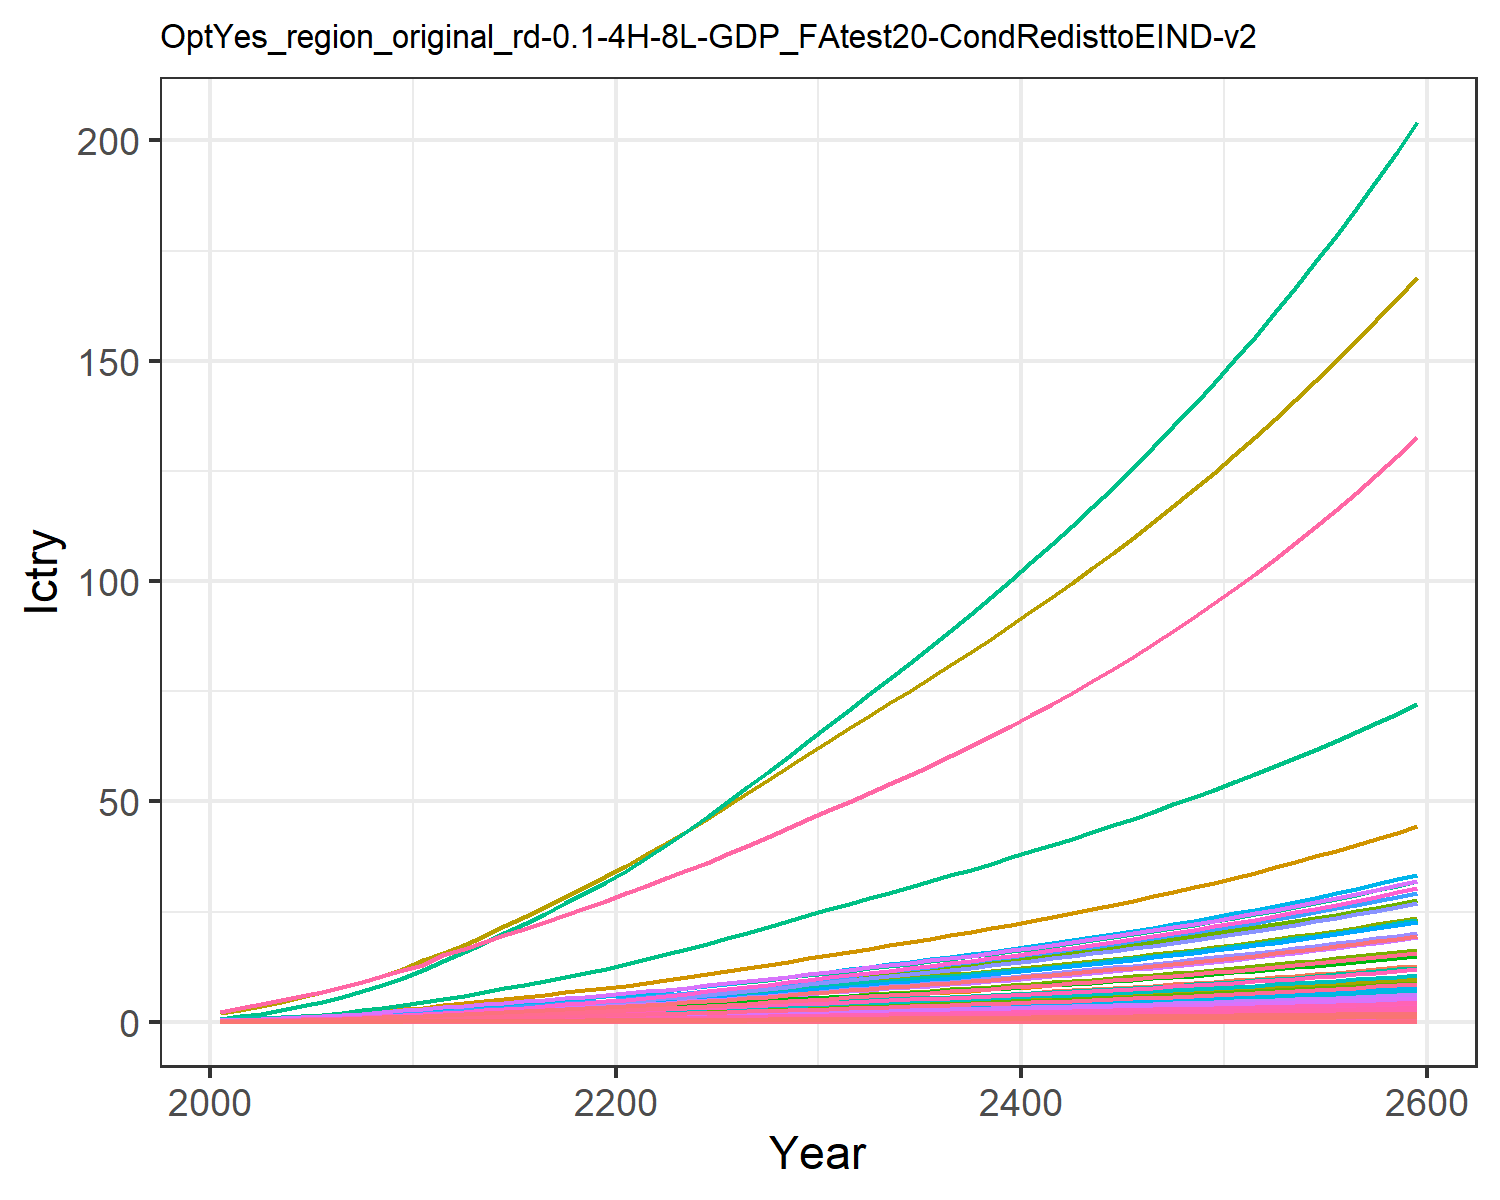

The file beside this chart, header and first rows:
0.00453980657473139, 0.011897750621834072, 0.0019801954436944992, 0.09577037420395854, 0.09523292874156766, 0.0015171779602880257, 0.14093142316190188, 0.045355418917434574, 0.009200060779657276, 0.00048002840547409876, 0.05365796921146087, 0.0015181990390601295, 0.002138146239742674, 0.04082005285998421, 0.007915093892143038, 0.009788391061420381, 0.0012405073731613825, 0.002461836444612486, 0.009629315334038609, 0.0003286906817513218, 0.008690252275547592, 0.3359970787964497, 0.0005448110438130173, 0.0021606431507056774
0.008381, 0.02285, 0.003103, 0.154, 0.1499, 0.00238, 0.2009, 0.065, 0.01442, 0.0009228, 0.07686, 0.002915, 0.004105, 0.07521, 0.01241, 0.01574, 0.001951, 0.003861, 0.01511, 0.0005168, 0.01368, 0.5285, 0.0008566, 0.00398
0.01325, 0.03849, 0.004212, 0.223, 0.2099, 0.003235, 0.2506, 0.08108, 0.01957, 0.001555, 0.09581, 0.004906, 0.00691, 0.1187, 0.01685, 0.02279, 0.002727, 0.005245, 0.02054, 0.0007222, 0.01915, 0.739, 0.001197, 0.006276
0.01947, 0.06008, 0.005448, 0.3032, 0.2751, 0.004189, 0.2975, 0.09745, 0.02531, 0.00243, 0.1151, 0.007653, 0.01078, 0.1739, 0.02181, 0.03098, 0.00357, 0.006791, 0.02661, 0.0009451, 0.02511, 0.9675, 0.001566, 0.009195
0.02671, 0.08548, 0.006821, 0.3884, 0.3443, 0.005251, 0.3422, 0.1139, 0.03169, 0.00346, 0.1344, 0.01088, 0.01533, 0.238, 0.02732, 0.03968, 0.004461, 0.008509, 0.03337, 0.001181, 0.03142, 1.209, 0.001957, 0.01258
0.03514, 0.1148, 0.00834, 0.4834, 0.4207, 0.006429, 0.3851, 0.1305, 0.03875, 0.004652, 0.1539, 0.01461, 0.02058, 0.3124, 0.03343, 0.04938, 0.005445, 0.01041, 0.04086, 0.001441, 0.0384, 1.476, 0.002388, 0.01651
0.04525, 0.1517, 0.009966, 0.5937, 0.5048, 0.007691, 0.4294, 0.1474, 0.0463, 0.006152, 0.1738, 0.01929, 0.02719, 0.4014, 0.03997, 0.06064, 0.006526, 0.01246, 0.0489, 0.001726, 0.04608, 1.769, 0.002861, 0.02121
0.05706, 0.1963, 0.01171, 0.7196, 0.5966, 0.009046, 0.4764, 0.1648, 0.0544, 0.007968, 0.1942, 0.02496, 0.03517, 0.5051, 0.04698, 0.0735, 0.007705, 0.01464, 0.05752, 0.002038, 0.05446, 2.089, 0.003377, 0.02669
0.0707, 0.2495, 0.01357, 0.8632, 0.6968, 0.01049, 0.5244, 0.1829, 0.06304, 0.01014, 0.2154, 0.03172, 0.04472, 0.6248, 0.05446, 0.08817, 0.00899, 0.01698, 0.06673, 0.002377, 0.0636, 2.438, 0.00394, 0.03301
0.0854, 0.3009, 0.01591, 0.9943, 0.8067, 0.01232, 0.5874, 0.2063, 0.07395, 0.01225, 0.2428, 0.03827, 0.05397, 0.7536, 0.06391, 0.1016, 0.0104, 0.01993, 0.07836, 0.002749, 0.07364, 2.821, 0.004557, 0.03981
0.1021, 0.3501, 0.01871, 1.102, 0.9206, 0.0145, 0.6605, 0.2331, 0.08698, 0.01427, 0.2744, 0.04452, 0.06282, 0.8999, 0.07519, 0.1126, 0.01186, 0.02345, 0.09223, 0.003135, 0.08405, 3.218, 0.005197, 0.04754
0.1164, 0.4016, 0.02217, 1.275, 1.077, 0.01718, 0.7596, 0.2701, 0.103, 0.01639, 0.3178, 0.05109, 0.07212, 1.024, 0.0891, 0.1302, 0.01387, 0.02779, 0.1093, 0.003666, 0.09834, 3.763, 0.006077, 0.05412
0.1334, 0.4563, 0.02543, 1.412, 1.21, 0.01972, 0.838, 0.2997, 0.1182, 0.01864, 0.3525, 0.05808, 0.08202, 1.173, 0.1022, 0.1442, 0.01558, 0.0319, 0.1255, 0.004117, 0.1105, 4.226, 0.006825, 0.06198
0.1513, 0.5127, 0.02882, 1.548, 1.346, 0.02235, 0.915, 0.3289, 0.134, 0.02097, 0.3869, 0.06529, 0.09224, 1.33, 0.1159, 0.1581, 0.01733, 0.03615, 0.1422, 0.004579, 0.1229, 4.7, 0.00759, 0.0703
0.17, 0.5701, 0.03232, 1.685, 1.484, 0.02507, 0.9921, 0.3583, 0.1503, 0.02335, 0.4215, 0.07265, 0.1027, 1.494, 0.13, 0.1721, 0.0191, 0.04055, 0.1596, 0.005047, 0.1355, 5.18, 0.008366, 0.07899
0.1893, 0.6282, 0.03594, 1.822, 1.623, 0.02789, 1.07, 0.3881, 0.1672, 0.02575, 0.4565, 0.08011, 0.1133, 1.663, 0.1446, 0.1862, 0.0209, 0.04511, 0.1775, 0.005522, 0.1482, 5.667, 0.009153, 0.08796
0.2095, 0.6864, 0.03967, 1.959, 1.764, 0.03079, 1.149, 0.4183, 0.1846, 0.02817, 0.492, 0.0876, 0.124, 1.84, 0.1596, 0.2003, 0.02272, 0.04979, 0.1959, 0.006003, 0.1611, 6.16, 0.00995, 0.09737
0.2303, 0.7444, 0.04351, 2.097, 1.907, 0.03376, 1.23, 0.4492, 0.2025, 0.03059, 0.5283, 0.09507, 0.1346, 2.023, 0.1751, 0.2144, 0.02456, 0.05461, 0.2148, 0.006489, 0.1741, 6.659, 0.01076, 0.1071
0.2513, 0.8017, 0.04743, 2.234, 2.05, 0.03681, 1.312, 0.4806, 0.2208, 0.03298, 0.5653, 0.1025, 0.1452, 2.208, 0.1909, 0.2285, 0.02641, 0.05954, 0.2342, 0.00698, 0.1872, 7.161, 0.01157, 0.1169
0.2727, 0.8586, 0.05144, 2.371, 2.194, 0.03992, 1.396, 0.5127, 0.2395, 0.03535, 0.6031, 0.1098, 0.1557, 2.396, 0.2071, 0.2425, 0.02828, 0.06458, 0.254, 0.007474, 0.2004, 7.667, 0.01239, 0.1269
0.2957, 0.92, 0.05563, 2.521, 2.35, 0.04317, 1.482, 0.5458, 0.2591, 0.03792, 0.6422, 0.1178, 0.167, 2.599, 0.224, 0.2579, 0.0303, 0.06984, 0.2746, 0.008008, 0.2146, 8.212, 0.01327, 0.1377
0.3211, 0.9876, 0.06004, 2.689, 2.522, 0.04659, 1.571, 0.5802, 0.2797, 0.04074, 0.6826, 0.1265, 0.1795, 2.822, 0.2417, 0.2751, 0.03252, 0.07538, 0.2964, 0.008595, 0.2303, 8.813, 0.01425, 0.1496
0.3476, 1.064, 0.06459, 2.864, 2.701, 0.05012, 1.662, 0.6154, 0.301, 0.04396, 0.7241, 0.1365, 0.1937, 3.055, 0.2601, 0.293, 0.03483, 0.08109, 0.3188, 0.009208, 0.2466, 9.44, 0.01526, 0.162
0.375, 1.145, 0.06926, 3.044, 2.886, 0.05374, 1.755, 0.6517, 0.3228, 0.04735, 0.7668, 0.1469, 0.2087, 3.296, 0.2789, 0.3116, 0.03723, 0.08697, 0.3419, 0.009841, 0.2635, 10.09, 0.01631, 0.1749
0.4032, 1.229, 0.07405, 3.23, 3.076, 0.05746, 1.85, 0.6888, 0.3452, 0.05086, 0.8106, 0.1578, 0.2242, 3.544, 0.2982, 0.3306, 0.03969, 0.09299, 0.3655, 0.01049, 0.2809, 10.75, 0.01739, 0.1881
0.4329, 1.316, 0.07903, 3.426, 3.276, 0.06132, 1.95, 0.7279, 0.3685, 0.05453, 0.8566, 0.1691, 0.2404, 3.805, 0.3183, 0.3508, 0.04229, 0.09924, 0.3901, 0.01118, 0.2992, 11.46, 0.01853, 0.2021
0.4631, 1.405, 0.08409, 3.625, 3.48, 0.06526, 2.051, 0.7678, 0.3922, 0.05826, 0.9035, 0.1806, 0.257, 4.07, 0.3388, 0.3712, 0.04493, 0.1056, 0.4151, 0.01188, 0.3178, 12.17, 0.01969, 0.2162
0.4937, 1.495, 0.08924, 3.827, 3.688, 0.06926, 2.155, 0.8085, 0.4163, 0.06207, 0.9514, 0.1924, 0.2738, 4.338, 0.3596, 0.3919, 0.04762, 0.1121, 0.4405, 0.01259, 0.3368, 12.9, 0.02087, 0.2306
0.5248, 1.587, 0.0945, 4.031, 3.9, 0.07335, 2.261, 0.8501, 0.4409, 0.06596, 1, 0.2043, 0.291, 4.61, 0.3808, 0.4129, 0.05035, 0.1187, 0.4665, 0.01331, 0.3561, 13.64, 0.02207, 0.2451
0.5564, 1.681, 0.09987, 4.24, 4.116, 0.07753, 2.369, 0.8928, 0.4661, 0.06993, 1.051, 0.2166, 0.3085, 4.886, 0.4026, 0.4344, 0.05316, 0.1255, 0.4931, 0.01406, 0.3759, 14.4, 0.0233, 0.26
0.5877, 1.773, 0.1052, 4.447, 4.329, 0.08166, 2.474, 0.9346, 0.4909, 0.07386, 1.1, 0.2286, 0.3259, 5.159, 0.424, 0.4556, 0.05591, 0.1322, 0.5193, 0.01478, 0.3953, 15.14, 0.0245, 0.2746
0.6183, 1.864, 0.1103, 4.648, 4.535, 0.08568, 2.576, 0.9749, 0.5151, 0.07769, 1.147, 0.2404, 0.3428, 5.426, 0.4449, 0.4763, 0.05858, 0.1387, 0.5449, 0.01549, 0.4142, 15.86, 0.02567, 0.2889
0.649, 1.954, 0.1155, 4.852, 4.743, 0.08973, 2.678, 1.015, 0.5395, 0.08155, 1.195, 0.2522, 0.3599, 5.693, 0.4659, 0.4973, 0.06126, 0.1452, 0.5706, 0.0162, 0.4331, 16.59, 0.02685, 0.3033
0.68, 2.045, 0.1208, 5.058, 4.952, 0.09382, 2.781, 1.056, 0.5642, 0.08544, 1.243, 0.2642, 0.3771, 5.963, 0.4872, 0.5185, 0.06398, 0.1519, 0.5967, 0.01692, 0.4523, 17.32, 0.02804, 0.3179
0.7114, 2.138, 0.1261, 5.267, 5.166, 0.09798, 2.887, 1.098, 0.5892, 0.08938, 1.292, 0.2763, 0.3945, 6.237, 0.5088, 0.54, 0.06673, 0.1586, 0.6231, 0.01765, 0.4718, 18.06, 0.02925, 0.3326
0.7433, 2.231, 0.1316, 5.481, 5.382, 0.1022, 2.994, 1.141, 0.6147, 0.09339, 1.342, 0.2885, 0.4122, 6.514, 0.5308, 0.562, 0.06954, 0.1654, 0.65, 0.01839, 0.4916, 18.82, 0.03048, 0.3475
0.7758, 2.326, 0.1371, 5.699, 5.604, 0.1065, 3.103, 1.185, 0.6406, 0.09746, 1.394, 0.301, 0.4302, 6.795, 0.5532, 0.5844, 0.07241, 0.1724, 0.6774, 0.01915, 0.5118, 19.59, 0.03173, 0.3627
0.8088, 2.423, 0.1427, 5.922, 5.83, 0.1109, 3.216, 1.229, 0.6671, 0.1016, 1.446, 0.3137, 0.4485, 7.082, 0.5761, 0.6074, 0.07533, 0.1796, 0.7054, 0.01992, 0.5325, 20.38, 0.03302, 0.3782
0.8425, 2.521, 0.1485, 6.151, 6.061, 0.1154, 3.33, 1.275, 0.6942, 0.1058, 1.5, 0.3266, 0.4672, 7.373, 0.5995, 0.6309, 0.07833, 0.1868, 0.734, 0.02071, 0.5536, 21.19, 0.03433, 0.394
0.8769, 2.622, 0.1544, 6.385, 6.298, 0.12, 3.448, 1.322, 0.7219, 0.1101, 1.556, 0.3397, 0.4862, 7.671, 0.6234, 0.655, 0.08139, 0.1943, 0.7633, 0.02152, 0.5753, 22.02, 0.03567, 0.41
0.912, 2.724, 0.1604, 6.624, 6.541, 0.1247, 3.569, 1.371, 0.7502, 0.1145, 1.612, 0.3532, 0.5057, 7.974, 0.6479, 0.6796, 0.08453, 0.2019, 0.7932, 0.02235, 0.5975, 22.87, 0.03705, 0.4265
0.9478, 2.828, 0.1666, 6.87, 6.79, 0.1296, 3.693, 1.42, 0.7793, 0.1191, 1.671, 0.3669, 0.5256, 8.284, 0.6729, 0.7049, 0.08775, 0.2097, 0.8239, 0.02321, 0.6202, 23.74, 0.03846, 0.4433
0.9845, 2.935, 0.1729, 7.122, 7.045, 0.1345, 3.82, 1.471, 0.809, 0.1237, 1.731, 0.381, 0.5459, 8.601, 0.6986, 0.7309, 0.09105, 0.2177, 0.8553, 0.02408, 0.6435, 24.63, 0.03991, 0.4605
1.022, 3.044, 0.1794, 7.381, 7.307, 0.1396, 3.951, 1.524, 0.8396, 0.1284, 1.792, 0.3953, 0.5667, 8.925, 0.725, 0.7576, 0.09444, 0.2259, 0.8876, 0.02498, 0.6675, 25.54, 0.0414, 0.478
1.061, 3.156, 0.1861, 7.647, 7.576, 0.1448, 4.085, 1.578, 0.8709, 0.1332, 1.856, 0.4101, 0.5881, 9.256, 0.752, 0.785, 0.09793, 0.2344, 0.9207, 0.0259, 0.6921, 26.48, 0.04292, 0.4961
1.1, 3.27, 0.1929, 7.921, 7.852, 0.1501, 4.223, 1.633, 0.9031, 0.1382, 1.921, 0.4251, 0.61, 9.596, 0.7798, 0.8132, 0.1015, 0.243, 0.9547, 0.02685, 0.7174, 27.45, 0.04449, 0.5145
1.141, 3.387, 0.2, 8.202, 8.137, 0.1556, 4.365, 1.691, 0.9362, 0.1432, 1.988, 0.4406, 0.6324, 9.944, 0.8084, 0.8422, 0.1052, 0.2519, 0.9896, 0.02782, 0.7434, 28.44, 0.04611, 0.5335
1.182, 3.507, 0.2072, 8.492, 8.429, 0.1613, 4.511, 1.75, 0.9702, 0.1485, 2.058, 0.4565, 0.6555, 10.3, 0.8377, 0.872, 0.109, 0.2611, 1.026, 0.02882, 0.7701, 29.46, 0.04777, 0.553
1.225, 3.63, 0.2146, 8.79, 8.73, 0.1671, 4.662, 1.81, 1.005, 0.1538, 2.129, 0.4728, 0.6792, 10.67, 0.8679, 0.9027, 0.1129, 0.2705, 1.063, 0.02985, 0.7977, 30.51, 0.04948, 0.5729
1.269, 3.756, 0.2223, 9.096, 9.04, 0.1731, 4.816, 1.873, 1.041, 0.1593, 2.202, 0.4895, 0.7035, 11.04, 0.899, 0.9343, 0.1169, 0.2801, 1.101, 0.03091, 0.826, 31.59, 0.05124, 0.5935
1.314, 3.886, 0.2301, 9.412, 9.36, 0.1792, 4.975, 1.937, 1.078, 0.165, 2.278, 0.5067, 0.7285, 11.43, 0.931, 0.9669, 0.121, 0.2901, 1.14, 0.03201, 0.8552, 32.7, 0.05305, 0.6146
1.36, 4.02, 0.2382, 9.738, 9.689, 0.1856, 5.139, 2.004, 1.116, 0.1708, 2.356, 0.5243, 0.7542, 11.83, 0.9639, 1, 0.1253, 0.3004, 1.18, 0.03313, 0.8853, 33.85, 0.05492, 0.6363
1.408, 4.157, 0.2466, 10.07, 10.03, 0.1921, 5.308, 2.072, 1.156, 0.1768, 2.437, 0.5425, 0.7807, 12.24, 0.9979, 1.035, 0.1297, 0.3109, 1.222, 0.03429, 0.9163, 35.03, 0.05684, 0.6586
1.457, 4.298, 0.2552, 10.42, 10.38, 0.1988, 5.482, 2.143, 1.196, 0.183, 2.52, 0.5612, 0.808, 12.66, 1.033, 1.071, 0.1342, 0.3218, 1.264, 0.03549, 0.9482, 36.25, 0.05882, 0.6816
1.507, 4.442, 0.264, 10.77, 10.74, 0.2058, 5.661, 2.216, 1.238, 0.1893, 2.605, 0.5805, 0.836, 13.09, 1.069, 1.107, 0.1389, 0.3331, 1.308, 0.03673, 0.9812, 37.51, 0.06087, 0.7053
1.559, 4.591, 0.2732, 11.14, 11.11, 0.2129, 5.846, 2.291, 1.281, 0.1959, 2.693, 0.6003, 0.8649, 13.53, 1.106, 1.145, 0.1437, 0.3446, 1.354, 0.038, 1.015, 38.8, 0.06298, 0.7296
1.613, 4.745, 0.2826, 11.52, 11.49, 0.2203, 6.036, 2.368, 1.325, 0.2026, 2.785, 0.6207, 0.8947, 13.99, 1.144, 1.184, 0.1486, 0.3566, 1.401, 0.03931, 1.05, 40.14, 0.06515, 0.7547
1.668, 4.903, 0.2923, 11.91, 11.89, 0.2279, 6.232, 2.448, 1.371, 0.2095, 2.879, 0.6417, 0.9254, 14.46, 1.184, 1.225, 0.1538, 0.3689, 1.449, 0.04067, 1.086, 41.51, 0.0674, 0.7806
1.725, 5.065, 0.3023, 12.31, 12.29, 0.2357, 6.433, 2.531, 1.418, 0.2167, 2.976, 0.6633, 0.957, 14.95, 1.225, 1.266, 0.159, 0.3816, 1.499, 0.04206, 1.124, 42.93, 0.06972, 0.8072
1.784, 5.233, 0.3126, 12.73, 12.72, 0.2438, 6.641, 2.616, 1.467, 0.2241, 3.076, 0.6856, 0.9896, 15.45, 1.267, 1.309, 0.1645, 0.3947, 1.55, 0.04351, 1.162, 44.4, 0.07211, 0.8347
